Run: headless pygame with SDL's dummy video driver; simulated clock (each Clock.tick advances the game by its frame time, no real sleeping); random seed 0; keys injected as events and as key.get_pressed() state; no mouse input.
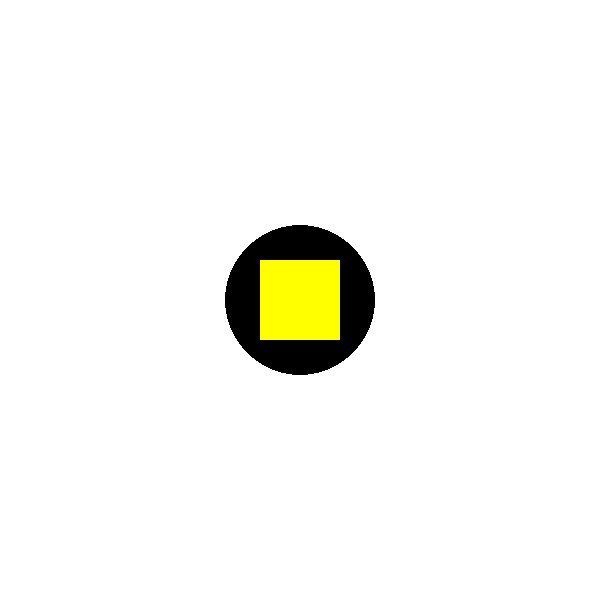
Frame 1 of 4 · flips 1–60 · no input
Frame 2 of 4 · flips 61–180 · tapped SPACE, RETURN · held RIGHT (→), D · screen unchanged from frame 1, image omitted
Frame 3 of 4 · flips 181–300 · held DOWN (↓), S · screen unchanged from frame 2, image omitted
Frame 4 of 4 · flips 301–420 · held LEFT (←), A, UP (↑), W · screen unchanged from frame 3, image omitted

The pygame program that drew these frames:

import pygame

pygame.init()

SCREEN_WIDTH = 600
SCREEN_HEIGHT = 600

screen = pygame.display.set_mode((SCREEN_WIDTH, SCREEN_HEIGHT))
pygame.display.set_caption("Game")

run = True
while run:
    screen.fill((255, 255, 255))

    pygame.draw.circle(screen, (0, 0, 0), (300, 300), 75)
    
    rect_x = 300 - 40  
    rect_y = 300 - 40  
    pygame.draw.rect(screen, (255, 255, 0), (rect_x, rect_y, 80, 80))  

    for event in pygame.event.get():
        if event.type == pygame.QUIT:
            run = False
    pygame.display.flip()

pygame.quit()
